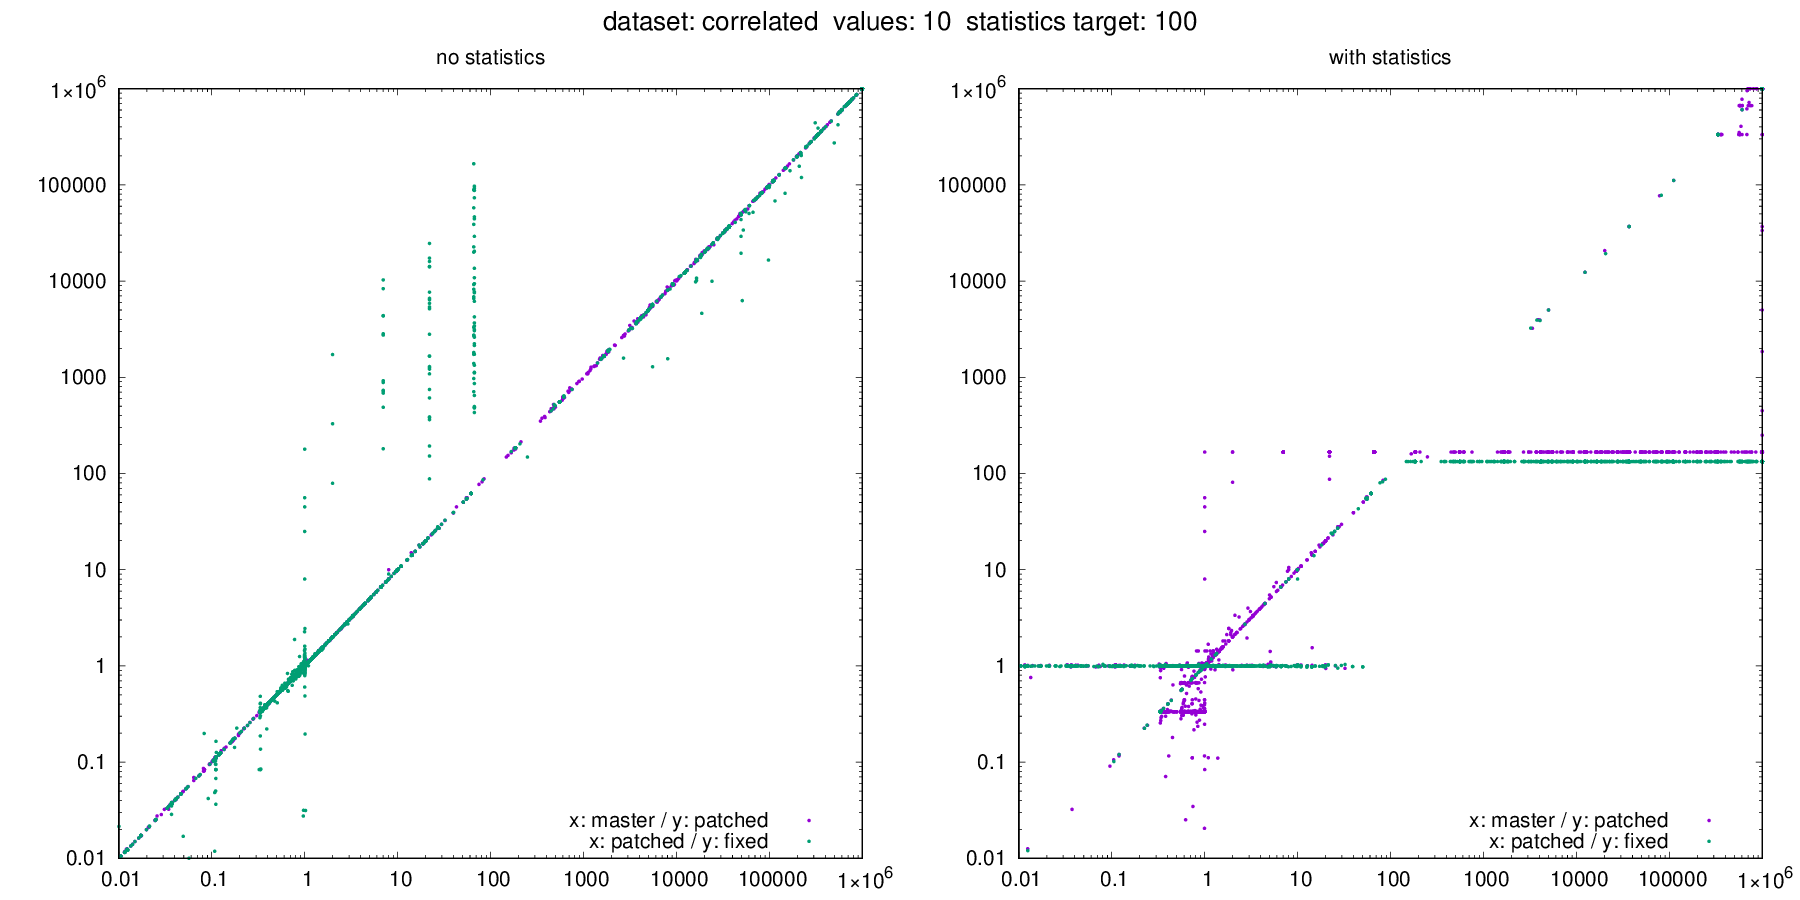

The data file committed next to this chart (first rows):
dataset, target, values, seed, m_error_no_stats, m_error_with_stats, p_error_no_stats, p_error_with_stats, f_error_no_stats, f_error_with_stats, m_actual, m_estimate_no_stats, m_estimate_with_stats, p_actual, p_estimate_no_stats, p_estimate_with_stats, f_actual, f_estimate_no_stats, f_estimate_with_stats
correlated, 100, 10, 1358, 10.9, 10.9, 10.83, 10.88, 10.87, 0.9944, 91297, 995463, 995459, 91927, 995461, 1000000, 91613, 995456, 91100
correlated, 100, 10, 1481, 1.013, 1.004, 1.043, 0.9864, 0.9853, 0.9942, 78897, 79900, 79200, 79180, 82600, 78100, 79263, 78100, 78800
correlated, 100, 10, 1716, 0.4009, 0.3998, 0.4007, 0.9998, 0.3996, 0.9999, 1000000, 400911, 399756, 1000000, 400667, 999833, 1000000, 399556, 999867
correlated, 100, 10, 1742, 0.3866, 0.3861, 0.3884, 0.3332, 0.3854, 0.9999, 1000000, 386600, 386089, 1000000, 388400, 333167, 1000000, 385400, 999867
correlated, 100, 10, 3451, 268733, 268444, 269511, 167, 268433, 133, 0, 268733, 268444, 0, 269511, 167, 0, 268433, 133
correlated, 100, 10, 4520, 1.441, 0.9946, 1.439, 1.004, 1.445, 1.003, 531779, 766141, 528933, 531635, 765131, 533533, 531295, 767626, 532633
correlated, 100, 10, 4642, 0.334, 0.3324, 0.3339, 1.001, 0.3337, 1, 629729, 210322, 209333, 630163, 210389, 630833, 630160, 210300, 630333
correlated, 100, 10, 5285, 0.5002, 0.5, 0.5009, 0.3333, 0.5001, 1, 1000000, 500215, 500022, 1000000, 500889, 333333, 1000000, 500089, 1000000
correlated, 100, 10, 6161, 1.423, 1.423, 1.425, 1.155, 1.423, 1.003, 699722, 995556, 995556, 698830, 995556, 807044, 699620, 995556, 701600
correlated, 100, 10, 6456, 0.6334, 0.6338, 0.634, 1.02, 0.6351, 1, 980459, 621007, 621437, 980182, 621393, 1000000, 980294, 622563, 980767
correlated, 100, 10, 7167, 8.031, 8.031, 7.968, 10.54, 7.975, 0.9808, 69454, 557778, 557778, 70001, 557778, 737567, 69943, 557778, 68600
correlated, 100, 10, 7600, 94341, 94396, 94619, 167, 94278, 133, 0, 94341, 94396, 0, 94619, 167, 0, 94278, 133
correlated, 100, 10, 7693, 74659, 74430, 74944, 167, 74619, 133, 0, 74659, 74430, 0, 74944, 167, 0, 74619, 133
correlated, 100, 10, 7926, 0.7037, 0.7037, 0.7037, 1, 0.7037, 1, 1000000, 703704, 703704, 1000000, 703704, 1000000, 1000000, 703704, 1000000
correlated, 100, 10, 8817, 1.814, 1.814, 1.815, 1.817, 1.815, 1.003, 550546, 998500, 998497, 550210, 998498, 1000000, 550105, 998507, 551633
correlated, 100, 10, 10764, 0.5578, 0.5578, 0.5578, 0.3382, 0.5578, 0.9999, 1000000, 557778, 557778, 1000000, 557778, 338167, 1000000, 557778, 999867
correlated, 100, 10, 11125, 3240, 3230, 3247, 167, 3239, 133, 0, 3240, 3230, 0, 3247, 167, 0, 3239, 133
correlated, 100, 10, 12005, 0.3333, 0.3333, 0.3333, 0.3333, 0.3333, 0.3333, 1000000, 333333, 333333, 1000000, 333333, 333333, 1000000, 333333, 333333
correlated, 100, 10, 12620, 0.4074, 0.4074, 0.4074, 0.3333, 0.4074, 1, 1000000, 407407, 407407, 1000000, 407407, 333333, 1000000, 407407, 1000000
correlated, 100, 10, 12793, 419894, 546454, 421174, 167, 420841, 133, 0, 419894, 546454, 0, 421174, 167, 0, 420841, 133
correlated, 100, 10, 13698, 0.7037, 0.7037, 0.7037, 0.000001, 0.7037, 1, 1000000, 703704, 703704, 1000000, 703704, 1, 1000000, 703704, 1000000
correlated, 100, 10, 14264, 995556, 995556, 995556, 995000, 995556, 133, 0, 995556, 995556, 0, 995556, 995000, 0, 995556, 133
correlated, 100, 10, 14822, 996658, 996658, 996658, 995000, 996658, 133, 0, 996658, 996658, 0, 996658, 995000, 0, 996658, 133
correlated, 100, 10, 14933, 995000, 995000, 995000, 995000, 995000, 995000, 0, 995000, 995000, 0, 995000, 995000, 0, 995000, 995000
correlated, 100, 10, 15105, 1.168, 1.168, 1.167, 1.335, 1.166, 1.002, 749810, 875523, 876050, 749278, 874769, 1000000, 750027, 874883, 751900
correlated, 100, 10, 15229, 72181, 72441, 72141, 167, 72496, 133, 0, 72181, 72441, 0, 72141, 167, 0, 72496, 133
correlated, 100, 10, 15911, 0.2078, 0.2088, 0.2072, 0.005, 0.2086, 0.9999, 1000000, 207836, 208820, 1000000, 207195, 5000, 1000000, 208599, 999867
correlated, 100, 10, 15934, 111111, 111111, 111111, 111111, 111111, 111111, 0, 111111, 111111, 0, 111111, 111111, 0, 111111, 111111
correlated, 100, 10, 16584, 2.344, 2.344, 2.337, 3.222, 2.343, 0.9939, 300278, 703704, 703704, 301170, 703704, 970400, 300380, 703704, 298533
correlated, 100, 10, 16726, 37037, 37037, 37037, 167, 37037, 133, 0, 37037, 37037, 0, 37037, 167, 0, 37037, 133
correlated, 100, 10, 16741, 37037, 37037, 37037, 167, 37037, 133, 0, 37037, 37037, 0, 37037, 167, 0, 37037, 133
correlated, 100, 10, 17257, 37037, 37037, 37037, 167, 37037, 133, 0, 37037, 37037, 0, 37037, 167, 0, 37037, 133
correlated, 100, 10, 17459, 7.438, 7.441, 7.416, 1.006, 7.414, 1.003, 133809, 995235, 995671, 134194, 995231, 134933, 134244, 995233, 134600
correlated, 100, 10, 17498, 12.79, 12.79, 12.71, 1.003, 12.73, 0.9982, 77838, 995183, 995389, 78296, 995184, 78567, 78176, 995182, 78033
correlated, 100, 10, 17616, 2.851, 2.851, 2.852, 1.95, 2.852, 0.9992, 349972, 997829, 997836, 349875, 997824, 682267, 349903, 997830, 349633
correlated, 100, 10, 18276, 0.34, 0.34, 0.34, 0.34, 0.34, 0.34, 1000000, 339983, 339983, 1000000, 339983, 339983, 1000000, 339983, 339983
correlated, 100, 10, 18841, 0.3322, 0.3349, 0.3324, 0.3329, 0.3327, 0.3333, 370271, 123011, 124000, 369837, 122944, 123111, 369840, 123033, 123267
correlated, 100, 10, 18869, 4.815, 4.815, 4.778, 1.039, 4.782, 0.9808, 69454, 334444, 334444, 70001, 334444, 72733, 69943, 334444, 68600
correlated, 100, 10, 19934, 2.843, 2.843, 2.844, 0.9978, 2.844, 0.9992, 349972, 995009, 995009, 349875, 995009, 349100, 349903, 995009, 349633
correlated, 100, 10, 20172, 0.9967, 0.9967, 0.9967, 1, 0.9967, 1, 1000000, 996683, 996683, 1000000, 996683, 1000000, 1000000, 996683, 1000000
correlated, 100, 10, 20958, 0.7691, 0.8274, 0.7683, 0.3332, 0.77, 0.9999, 1000000, 769073, 827400, 1000000, 768317, 333167, 1000000, 770038, 999867
correlated, 100, 10, 22008, 0.9978, 0.9978, 0.9978, 1, 0.9978, 1, 1000000, 997778, 997778, 1000000, 997778, 1000000, 1000000, 997778, 1000000
correlated, 100, 10, 22574, 0.4074, 0.4074, 0.4074, 0.3333, 0.4074, 1, 1000000, 407407, 407407, 1000000, 407407, 333333, 1000000, 407407, 1000000
correlated, 100, 10, 23425, 48049, 49237, 50194, 167, 49600, 133, 0, 48049, 49237, 0, 50194, 167, 0, 49600, 133
correlated, 100, 10, 26304, 0.6006, 0.6, 0.6014, 0.3332, 0.5995, 0.9999, 1000000, 600593, 600030, 1000000, 601422, 333167, 1000000, 599511, 999867
correlated, 100, 10, 26438, 0.3452, 0.3452, 0.345, 0.3333, 0.3449, 1, 1000000, 345163, 345244, 1000000, 345030, 333333, 1000000, 344896, 1000000
correlated, 100, 10, 26556, 0.5578, 0.5578, 0.5578, 0.000001, 0.5578, 1, 1000000, 557778, 557778, 1000000, 557778, 1, 1000000, 557778, 1000000
correlated, 100, 10, 26602, 0.005391, 0.005391, 0.005355, 1.011, 0.005365, 0.9881, 103133, 556, 556, 103831, 556, 104967, 103629, 556, 102400
correlated, 100, 10, 26780, 0.3639, 0.3633, 0.3638, 0.9445, 0.3625, 1, 1000000, 363932, 363285, 1000000, 363784, 944547, 1000000, 362544, 1000000
correlated, 100, 10, 27443, 995101, 995000, 995107, 167, 995106, 133, 0, 995101, 995000, 0, 995107, 167, 0, 995106, 133
correlated, 100, 10, 27582, 0.9972, 0.9972, 0.9972, 1, 0.9972, 0.9999, 1000000, 997224, 997212, 1000000, 997223, 1000000, 1000000, 997205, 999867
correlated, 100, 10, 28633, 3851, 3861, 3748, 3969, 3857, 3931, 0, 3851, 3861, 0, 3748, 3969, 0, 3857, 3931
correlated, 100, 10, 28966, 1658, 1658, 1658, 167, 1658, 133, 0, 1658, 1658, 0, 1658, 167, 0, 1658, 133
correlated, 100, 10, 29326, 79103, 78344, 81776, 77156, 77321, 77882, 0, 79103, 78344, 0, 81776, 77156, 0, 77321, 77882
correlated, 100, 10, 30040, 0.1233, 0.1233, 0.123, 1.01, 0.1233, 0.9939, 300278, 37037, 37037, 301170, 37037, 304067, 300380, 37037, 298533
correlated, 100, 10, 30520, 0.1098, 0.1101, 0.1108, 1.014, 0.1116, 0.993, 223853, 24585, 24652, 224089, 24822, 227200, 223532, 24948, 221967
correlated, 100, 10, 30749, 0.4074, 0.4074, 0.4074, 1, 0.4074, 1, 1000000, 407407, 407407, 1000000, 407407, 1000000, 1000000, 407407, 1000000
correlated, 100, 10, 31260, 0.9978, 0.9978, 0.9978, 1, 0.9978, 1, 1000000, 997778, 997778, 1000000, 997778, 1000000, 1000000, 997778, 1000000
correlated, 100, 10, 31469, 0.3367, 0.3367, 0.3367, 0.3382, 0.3367, 1, 1000000, 336667, 336667, 1000000, 336667, 338167, 1000000, 336667, 1000000
correlated, 100, 10, 31539, 0.9522, 1, 0.9529, 0.9998, 0.9525, 0.9999, 1000000, 952245, 999956, 1000000, 952853, 999833, 1000000, 952453, 999867
... 3,600 more rows
